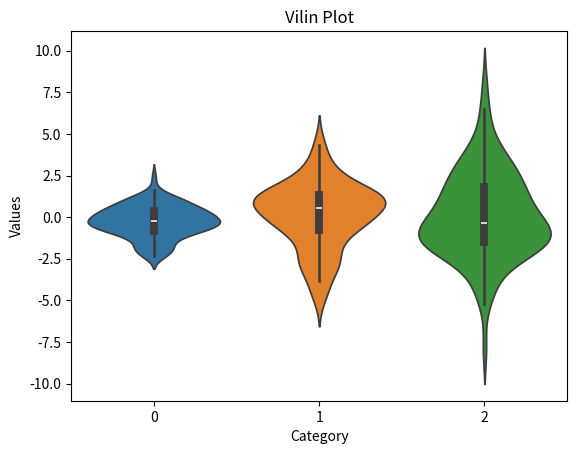

Recreate this plot in Python.
import matplotlib.pyplot as plt
import seaborn as sbn
import numpy as np

data = [np.random.normal(0,std,100) for std in range(1,4)]
print("data",data)
sbn.violinplot(data=data)
plt.title('Vilin Plot')
plt.xlabel('Category')
plt.ylabel('Values')
plt.show()
